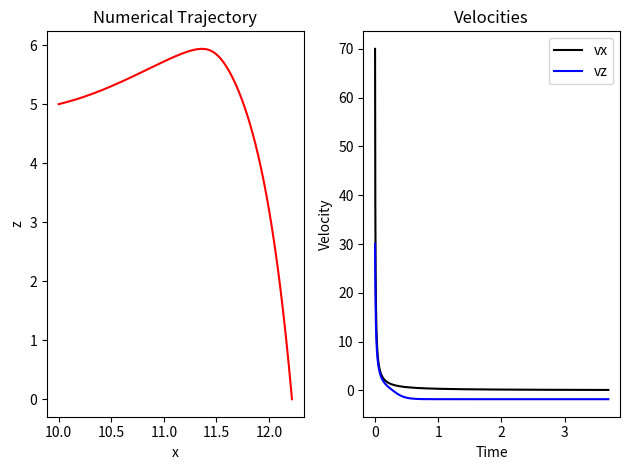

Source code (Python):
import numpy as np
import matplotlib.pyplot as plt
from scipy.integrate import solve_ivp

def projectile_with_drag(t, y, u, m, g):
    x, vx, z, vz = y
    sign_vx = np.sign(vx)
    sign_vz = np.sign(vz)
    dxdt = vx
    dvxdt = -(u / m) * vx**2 * sign_vx
    dzdt = vz
    dvzdt = -g - (u / m) * vz**2 * sign_vz
    return [dxdt, dvxdt, dzdt, dvzdt]

def hit_ground(t, y, *args):
    return y[2]
hit_ground.terminal = True
hit_ground.direction = -1

def main(x0=10, z0=5, vx0=70, vz0=30, u_val=3, m_val=1, g_val=9.8, delta=0.001, t_final=4000, if_plot=True):
    y0 = [x0, vx0, z0, vz0]
    t_span = (0, t_final * delta)

    sol = solve_ivp(
        projectile_with_drag, t_span, y0, args=(u_val, m_val, g_val),
        events=hit_ground, dense_output=True, max_step=delta
    )

    t = sol.t
    x = sol.y[0]
    vx = sol.y[1]
    z = sol.y[2]
    vz = sol.y[3]

    if if_plot:
        plt.subplot(1, 2, 1)
        plt.plot(x, z, 'r')
        plt.title("Numerical Trajectory")
        plt.xlabel("x")
        plt.ylabel("z")

        plt.subplot(1, 2, 2)
        plt.plot(t, vx, 'k', label='vx')
        plt.plot(t, vz, 'b', label='vz')
        plt.title("Velocities")
        plt.xlabel("Time")
        plt.ylabel("Velocity")
        plt.legend()
        plt.tight_layout()
        plt.show()

    return x.tolist(), z.tolist(), vx.tolist(), vz.tolist(), t.tolist()

# Optional CLI
if __name__ == '__main__':
    import sys
    if len(sys.argv) == 11:
        args = list(map(float, sys.argv[1:]))
        result = main(*args)
    else:
        result = main()
    print("Final position (x, z):", result[0][-1], result[1][-1])
    print("Final velocity (vx, vz):", result[2][-1], result[3][-1])
